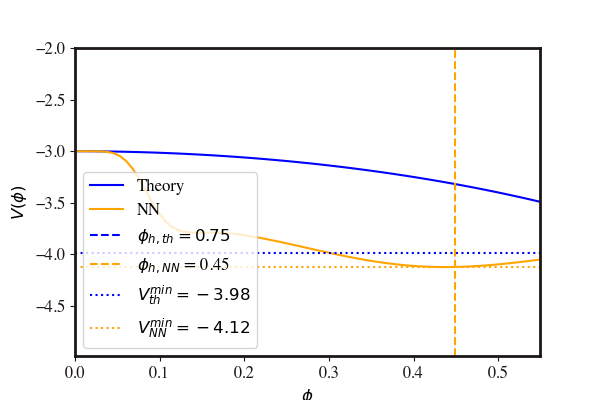

The data file committed next to this chart (first rows):
Phi, V
0.0, -3
0.00757, -3
0.01514, -3
0.02271, -3.001
0.03028, -3.002
0.03785, -3.006
0.04542, -3.018
0.05299, -3.046
0.06056, -3.096
0.06813, -3.17
0.0757, -3.267
0.08327, -3.378
0.09084, -3.49
0.09841, -3.591
0.106, -3.671
0.1136, -3.727
0.1211, -3.762
0.1287, -3.78
0.1363, -3.788
0.1438, -3.789
0.1514, -3.789
0.159, -3.788
0.1665, -3.789
0.1741, -3.791
0.1817, -3.796
0.1893, -3.802
0.1968, -3.81
0.2044, -3.819
0.212, -3.829
0.2195, -3.841
0.2271, -3.853
0.2347, -3.865
0.2422, -3.879
0.2498, -3.892
0.2574, -3.906
0.265, -3.92
0.2725, -3.933
0.2801, -3.947
0.2877, -3.961
0.2952, -3.975
0.3028, -3.988
0.3104, -4.001
0.3179, -4.014
0.3255, -4.026
0.3331, -4.038
0.3407, -4.049
0.3482, -4.06
0.3558, -4.07
0.3634, -4.079
0.3709, -4.087
0.3785, -4.095
0.3861, -4.101
0.3936, -4.107
0.4012, -4.112
0.4088, -4.116
0.4164, -4.119
0.4239, -4.121
0.4315, -4.122
0.4391, -4.122
0.4466, -4.122
... 40 more rows
